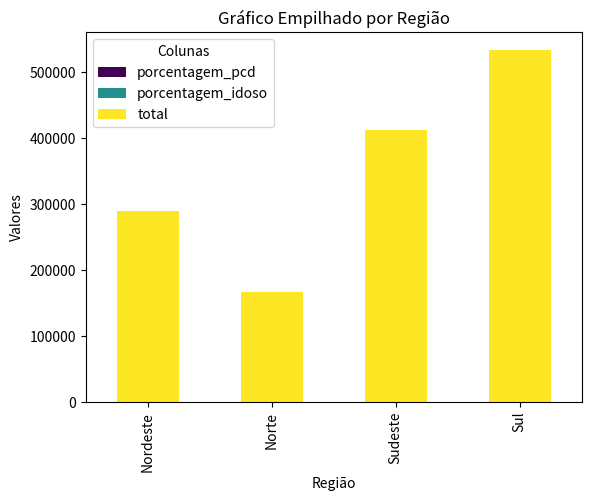

Write Python code to recreate this figure.
# -*- coding: utf-8 -*-
"""Porcentagem.ipynb

Automatically generated by Colaboratory.

Original file is located at
    https://colab.research.google.com/<link-removed>

# Rodar
"""

import pandas as pd
import numpy as np
import matplotlib.pyplot as plt

data = {
    'regiao': [1, 2, 3, 4],
    'pcd': [111111, 222222, 333333, 444444],
    'idoso': [55555, 66666, 77777, 88888],
    'total': [0, 0, 0, 0]
}

df = pd.DataFrame(data)

# Convertendo a coluna 'regiao' para int
df['regiao'] = df['regiao'].astype(float).astype(int)

# Exibindo o DataFrame fictício
print(df)

# Calculando a coluna 'total' como a soma de 'pcd' e 'idoso'
df['total'] = df['pcd'] + df['idoso']
df.head()

# Criando um mapeamento de valores para nomes de região
mapeamento_regioes = {1: 'Norte', 2: 'Nordeste', 3: 'Sudeste', 4: 'Sul', 5: 'Centro-Oeste'}
df['nome_regiao'] = df['regiao'].replace(mapeamento_regioes)
df.head()

# Calculando a porcentagem para PCD
df['porcentagem_pcd'] = (df['pcd'] / df['total']) * 100
df['porcentagem_pcd'] = df['porcentagem_pcd'].round(2)
df.head()

# Calculando a porcentagem para idosos
df['porcentagem_idoso'] = (df['idoso'] / df['total']) * 100
df['porcentagem_idoso'] = df['porcentagem_idoso'].round(2)
df.head()

# Excluindo coluna 'regiao'
df = df.drop(columns=['regiao'])
df.head()

# Reorganizando a ordem das colunas
df = df[['nome_regiao', 'pcd', 'porcentagem_pcd', 'idoso', 'porcentagem_idoso',  'total']]
df.head()

"""# Gráficos"""

# Criando um gráfico de barras empilhadas por região
plt.figure(figsize=(10, 6))
agrupado = df.groupby('nome_regiao')[['porcentagem_pcd', 'porcentagem_idoso', 'total']].sum()
agrupado.plot(kind='bar', stacked=True, colormap='viridis')
plt.xlabel('Região')
plt.ylabel('Valores')
plt.title('Gráfico Empilhado por Região')
plt.legend(title='Colunas')
plt.show()

# Exportando para Excel
#caminho_arquivo_excel = 'estudo_caso_bpc_reg_porcentagem.xlsx'
#df.to_excel(caminho_arquivo_excel, index=False)